Run: headless pygame with SDL's dummy video driver; simulated clock (each Clock.tick advances the game by its frame time, no real sleeping); random seed 0; keys injected as events and as key.get_pressed() state; mouse plan: one left click at the window centre at the start of phase 2, then a move to the lower-right quarter at the start of phase 3.
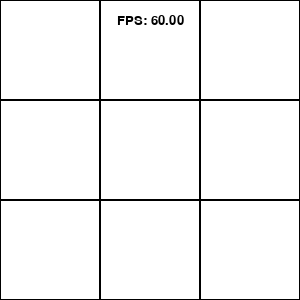
Frame 1 of 4 · flips 1–60 · no input
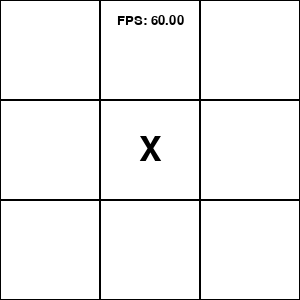
Frame 2 of 4 · flips 61–180 · clicked the window centre · tapped SPACE, RETURN · held RIGHT (→), D
Frame 3 of 4 · flips 181–300 · moved the mouse to the lower-right quarter · held DOWN (↓), S · screen unchanged from frame 2, image omitted
Frame 4 of 4 · flips 301–420 · held LEFT (←), A, UP (↑), W · screen unchanged from frame 3, image omitted

The pygame program that drew these frames:

import pygame

config = {
    'show_fps': True,
    'screen_size': {
        'width': 300,
        'height': 300
    },
    'background_color': (255, 255, 255),
    'tick_rate': 60
}

pygame.init()

clock = pygame.time.Clock()

size = width, height = config["screen_size"]["width"], config["screen_size"]["height"]
screen = pygame.display.set_mode(size)


class GameState:

    board = [
        [None, None, None],
        [None, None, None],
        [None, None, None]
    ]
    turn = 'X'
    next_turn = 'O'
    winner = None

    def do_turn(self, x, y):
        if self.board[x][y] is None:
            self.board[x][y] = self.turn
            self.turn, self.next_turn = self.next_turn, self.turn

            # Check for winner
            for i in range(3):
                if self.board[i][0] == self.board[i][1] == self.board[i][2] is not None:
                    self.winner = self.board[i][0]
                if self.board[0][i] == self.board[1][i] == self.board[2][i] is not None:
                    self.winner = self.board[0][i]
                if self.board[0][0] == self.board[1][1] == self.board[2][2] is not None:
                    self.winner = self.board[0][0]
                if self.board[0][2] == self.board[1][1] == self.board[2][0] is not None:
                    self.winner = self.board[0][2]

            # check for draw
            if self.winner is None and all(all(x is not None for x in row) for row in self.board):
                self.winner = "draw"

    def restart(self):
        self.board = [
            [None, None, None],
            [None, None, None],
            [None, None, None]
        ]
        self.turn = 'X'
        self.next_turn = 'O'
        self.winner = None


game = GameState()

while True:
    # Handle use input
    for event in pygame.event.get():
        if event.type == pygame.MOUSEBUTTONDOWN:
            if game.winner is None:
                x, y = event.pos
                x //= 100
                y //= 100
                game.do_turn(x, y)
            else:
                game.restart()
        if event.type == pygame.QUIT:
            pygame.quit()
            raise SystemExit

    screen.fill(config["background_color"])

    if game.winner is None:
        # Draw the board
        for x in range(3):
            for y in range(3):
                rect = pygame.Rect(x * 100, y * 100, 100, 100)
                pygame.draw.rect(screen, "black", rect, 1)
                if game.board[x][y] is not None:
                    text = game.board[x][y]
                    font = pygame.font.SysFont("Arial", 50)
                    text_surface = font.render(text, True, "black")
                    text_rect = text_surface.get_rect(center=rect.center)
                    screen.blit(text_surface, text_rect)
    else:
        # Draw the winner
        text = f"{game.winner} wins!"
        font = pygame.font.SysFont("Arial", 50)
        text_surface = font.render(text, True, "black")
        text_rect = text_surface.get_rect(center=(width // 2, height // 2))
        screen.blit(text_surface, text_rect)

    if config["show_fps"]:
        # show fps
        font = pygame.font.SysFont("Arial", 20)
        text_surface = font.render(
            f"FPS: {clock.get_fps():.2f}", True, "black")
        text_rect = text_surface.get_rect(center=(width // 2, 20))
        screen.blit(text_surface, text_rect)

    pygame.display.flip()
    clock.tick(config["tick_rate"])
